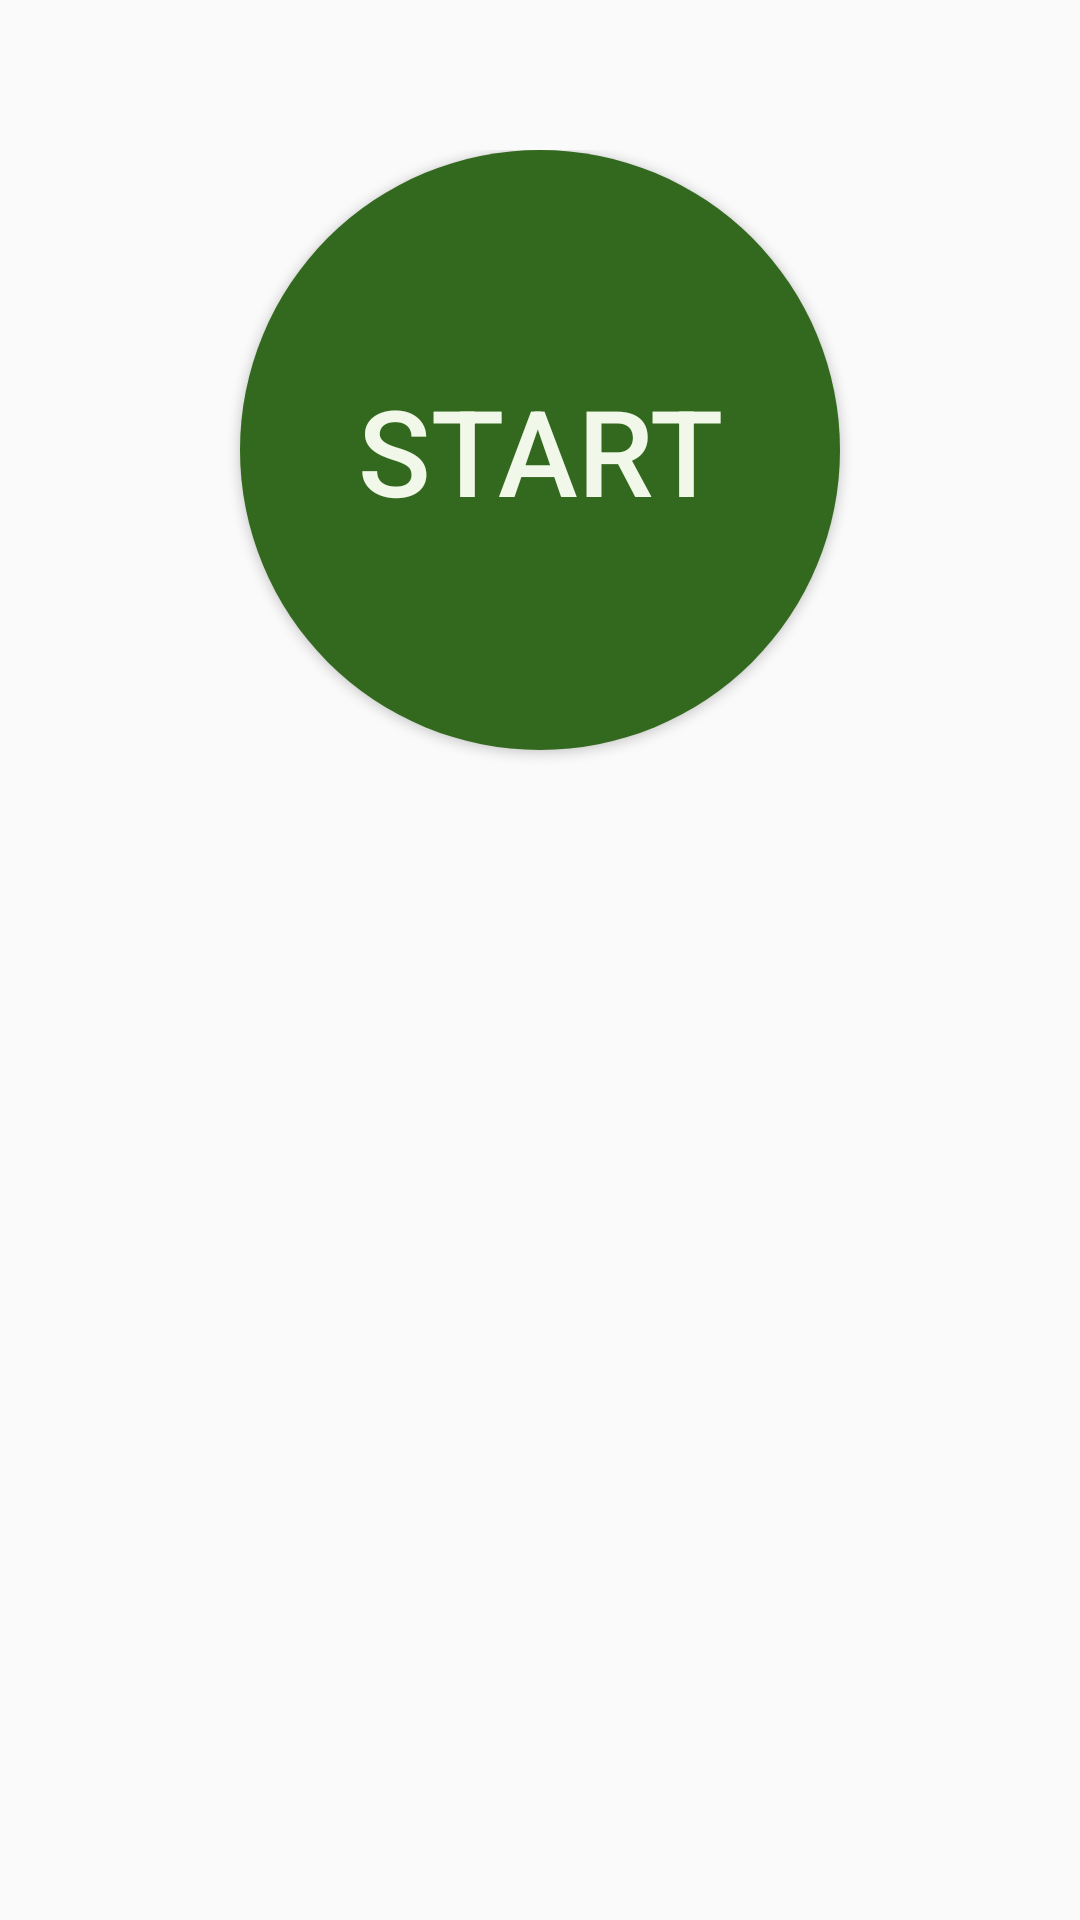

Write the Android layout XML for this screen, with the resource values it uses.
<!-- AndroidManifest.xml: application theme AppTheme -->
<!-- res/layout/question_menu_inflator_layout.xml -->
<?xml version="1.0" encoding="utf-8"?>
<LinearLayout xmlns:android="http://schemas.android.com/apk/res/android"
    android:orientation="vertical" android:layout_width="match_parent"
    android:layout_height="match_parent"
    android:padding="50dp">
    <Button
        android:id="@+id/bStartTest"
        android:layout_width="200dp"
        android:layout_height="200dp"
        android:layout_gravity="center"
        android:background="@drawable/round_button"
        android:gravity="center"
        android:paddingBottom="30dp"
        android:paddingTop="30dp"
        android:text="Start"
        android:textColor="@color/veryLight"
        android:textSize="40sp" />

</LinearLayout>
<!-- resources referenced by this layout -->
<resources>
  <color name="veryLight">#F1F8E9</color>
  <!-- drawable round_button (drawable) -->
  <?xml version="1.0" encoding="utf-8"?>
  <selector xmlns:android="http://schemas.android.com/apk/res/android">
      <item android:state_pressed="false">
          <shape android:shape="oval">
              <solid android:color="@color/strongDark"/>
          </shape>
      </item>
      <item android:state_pressed="true">
          <shape android:shape="oval">
              <solid android:color="@color/dark"/>
          </shape>
      </item>
  </selector>
  <style name="AppTheme" parent="Theme.AppCompat.Light.DarkActionBar">
          
          <item name="colorPrimary">@color/colorPrimary</item>
          <item name="colorPrimaryDark">@color/colorPrimaryDark</item>
          <item name="colorAccent">@color/colorAccent</item>
      </style>
  <color name="strongDark">#33691E</color>
  <color name="dark">#558B2F</color>
  <color name="colorPrimary">#558B2F</color>
  <color name="colorPrimaryDark">#33691E</color>
  <color name="colorAccent">#AED581</color>
</resources>
